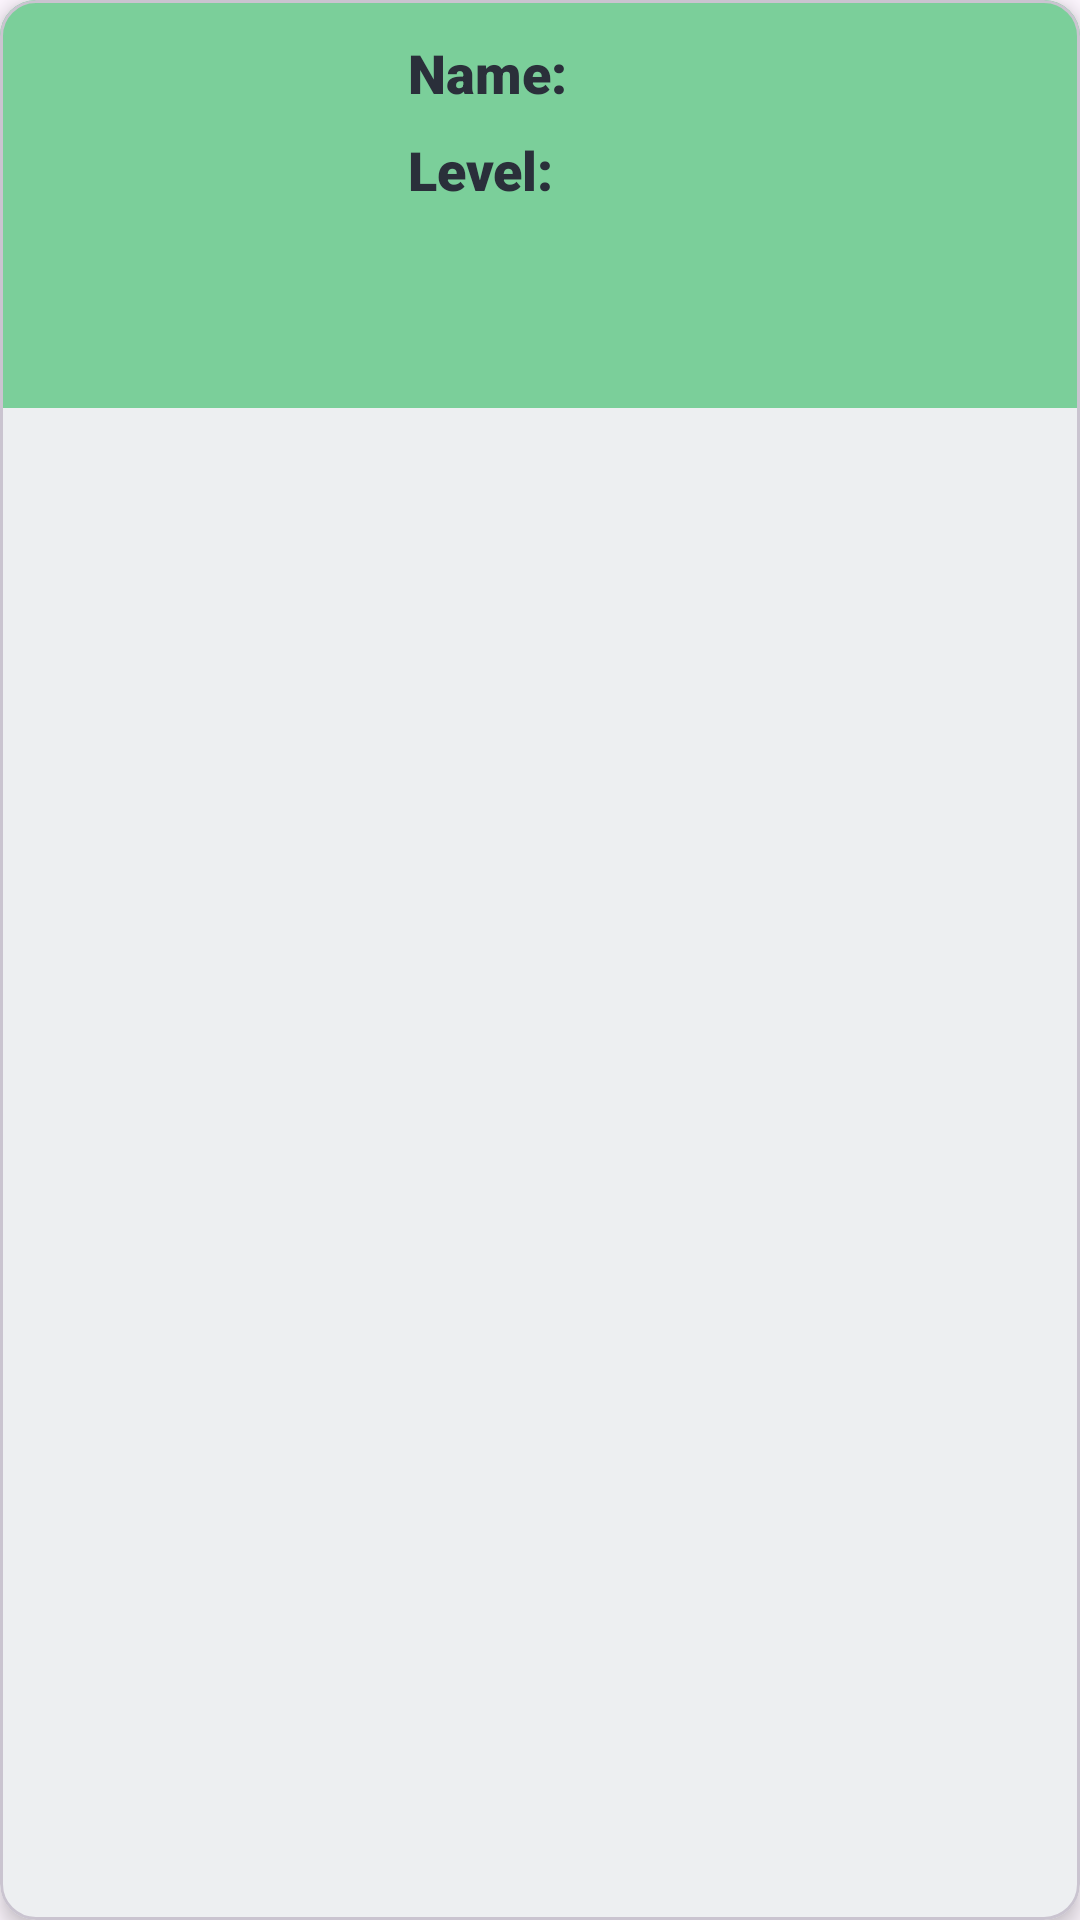

The Android layout XML behind this screen, and the referenced resources:
<!-- AndroidManifest.xml: application theme Theme.DigimonMemories -->
<!-- res/layout/digimon_item.xml -->
<?xml version="1.0" encoding="utf-8"?>
<com.google.android.material.card.MaterialCardView xmlns:android="http://schemas.android.com/apk/res/android"
    xmlns:app="http://schemas.android.com/apk/res-auto"
    xmlns:tools="http://schemas.android.com/tools"
    android:layout_width="match_parent"
    android:layout_height="wrap_content"
    android:layout_marginHorizontal="12dp"
    android:layout_marginVertical="6dp"
    app:cardElevation="4dp">

    <androidx.constraintlayout.widget.ConstraintLayout
        android:layout_width="match_parent"
        android:layout_height="wrap_content"
        android:background="@color/secondary_green">

        <ImageView
            android:id="@+id/iv_digimon"
            android:layout_width="120dp"
            android:layout_height="120dp"
            android:layout_margin="8dp"
            android:contentDescription="@string/digimon"
            app:layout_constraintBottom_toBottomOf="parent"
            app:layout_constraintStart_toStartOf="parent"
            app:layout_constraintTop_toTopOf="parent" />

        <TextView
            android:id="@+id/tag_name"
            android:layout_width="wrap_content"
            android:layout_height="wrap_content"
            android:layout_marginStart="8dp"
            android:layout_marginTop="12dp"
            android:fontFamily="sans-serif-black"
            android:text="@string/tag_name"
            android:textColor="@color/main_gray"
            android:textSize="18sp"
            app:layout_constraintStart_toEndOf="@id/iv_digimon"
            app:layout_constraintTop_toTopOf="parent" />

        <TextView
            android:id="@+id/tv_name"
            android:layout_width="wrap_content"
            android:layout_height="wrap_content"
            android:layout_marginStart="4dp"
            android:layout_marginTop="12dp"
            android:fontFamily="sans-serif"
            android:textColor="@color/main_gray"
            android:textSize="18sp"
            android:textStyle="italic"
            app:layout_constraintStart_toEndOf="@id/tag_name"
            app:layout_constraintTop_toTopOf="parent"
            tools:text="Koromon" />

        <TextView
            android:id="@+id/tag_level"
            android:layout_width="wrap_content"
            android:layout_height="wrap_content"
            android:layout_marginStart="8dp"
            android:layout_marginTop="8dp"
            android:fontFamily="sans-serif-black"
            android:text="@string/level"
            android:textColor="@color/main_gray"
            android:textSize="18sp"
            app:layout_constraintStart_toEndOf="@id/iv_digimon"
            app:layout_constraintTop_toBottomOf="@id/tag_name"/>

        <TextView
            android:id="@+id/tv_level"
            android:layout_width="wrap_content"
            android:layout_height="wrap_content"
            android:layout_marginStart="4dp"
            android:layout_marginTop="8dp"
            android:fontFamily="sans-serif"
            android:textColor="@color/main_gray"
            android:textSize="18sp"
            android:textStyle="italic"
            app:layout_constraintStart_toEndOf="@id/tag_level"
            app:layout_constraintTop_toBottomOf="@id/tv_name"
            tools:text="In Training"/>
    </androidx.constraintlayout.widget.ConstraintLayout>


</com.google.android.material.card.MaterialCardView>
<!-- resources referenced by this layout -->
<resources>
  <color name="main_gray">#2A2F3A</color>
  <color name="secondary_green">#7BCF9A</color>
  <string name="digimon">Digimon</string>
  <string name="level">Level:</string>
  <string name="tag_name">Name:</string>
  <style name="Theme.DigimonMemories" parent="Base.Theme.DigimonMemories" />
  <style name="Base.Theme.DigimonMemories" parent="Theme.Material3.DayNight.NoActionBar">
          
          <item name="colorPrimary">@color/main_green</item>
          <item name="android:windowLightStatusBar">true</item>
      </style>
  <color name="main_green">#4FA36B</color>
</resources>
